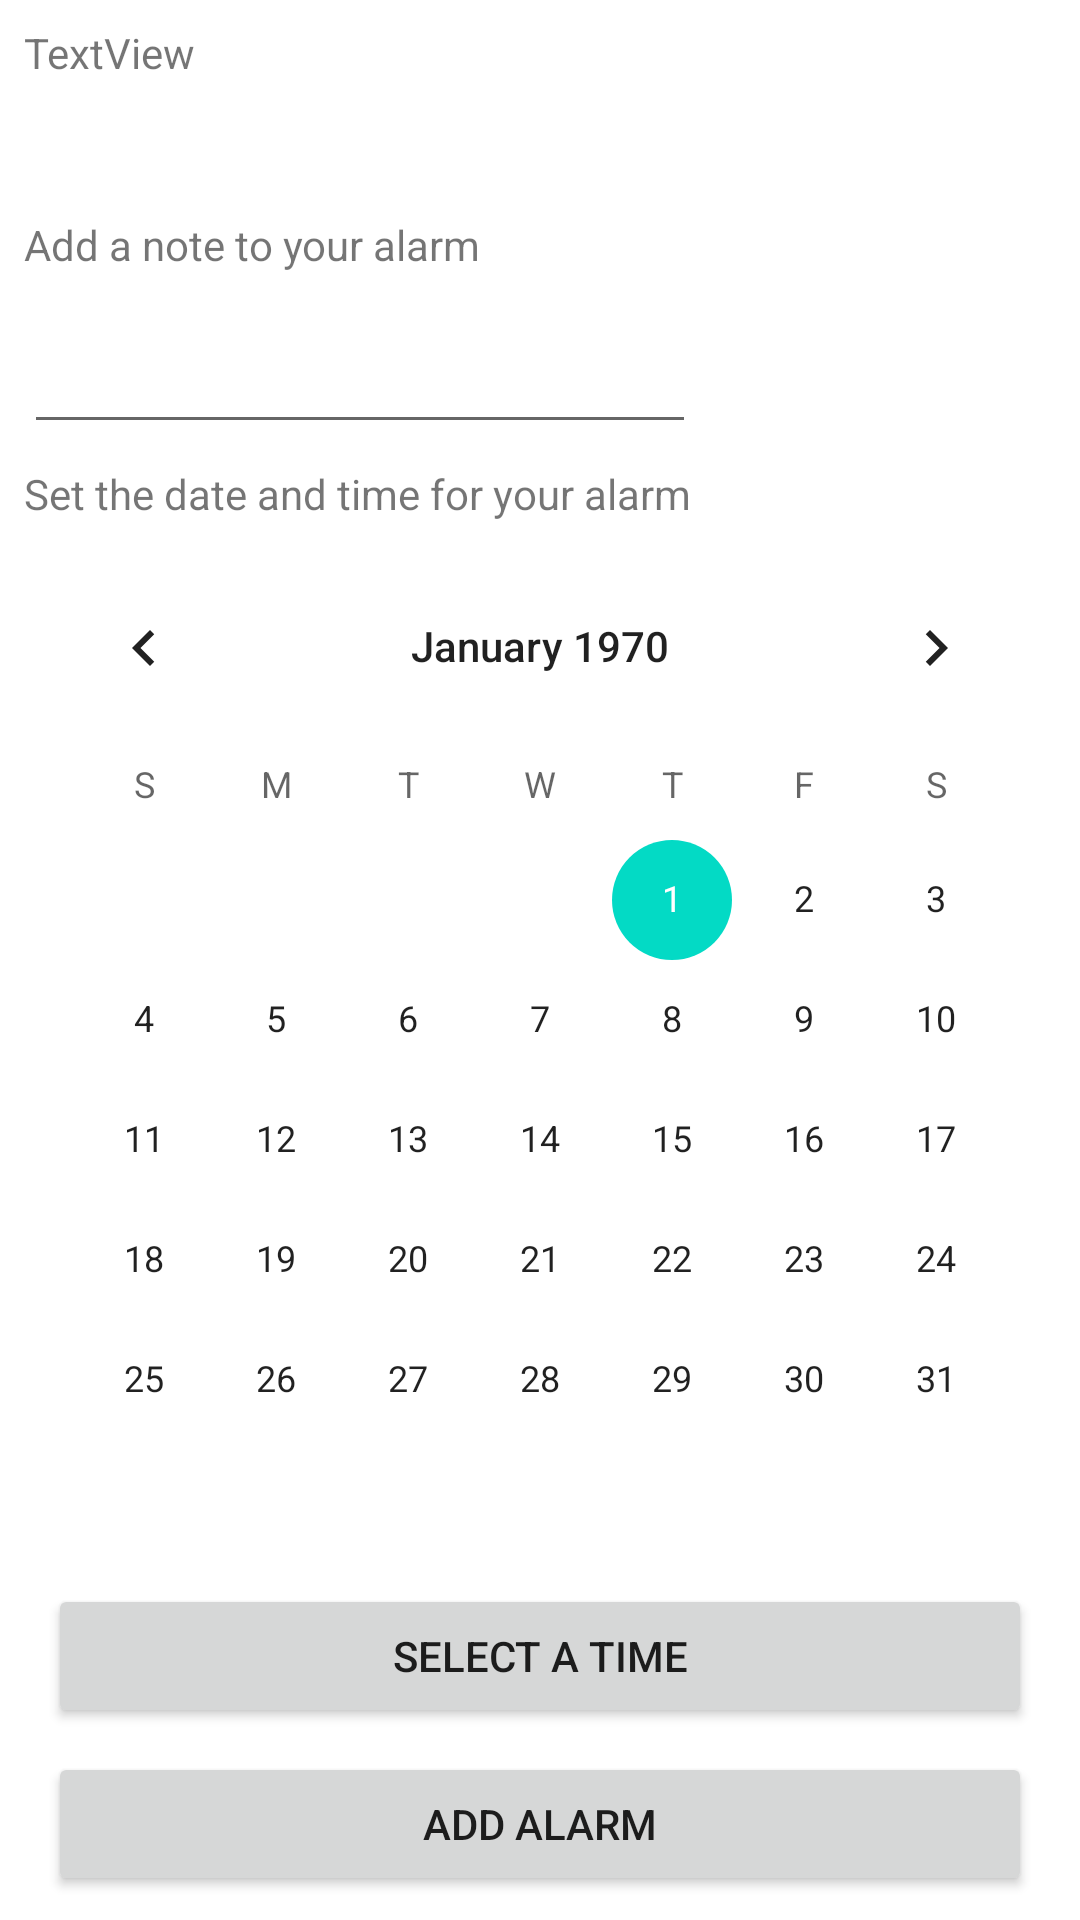

Android layout source for this screen:
<!-- AndroidManifest.xml: application theme Theme.MyFridge -->
<!-- res/layout/activity_add_alarm.xml -->
<?xml version="1.0" encoding="utf-8"?>
<androidx.constraintlayout.widget.ConstraintLayout xmlns:android="http://schemas.android.com/apk/res/android"
    xmlns:app="http://schemas.android.com/apk/res-auto"
    xmlns:tools="http://schemas.android.com/tools"
    android:layout_width="match_parent"
    android:layout_height="match_parent">

    <EditText
        android:id="@+id/addAlarmAddNoteText"
        android:layout_width="0dp"
        android:layout_height="wrap_content"
        android:layout_marginStart="8dp"
        android:layout_marginTop="100dp"
        android:layout_marginEnd="128dp"
        android:ems="10"
        android:inputType="textPersonName"
        android:minHeight="48dp"
        app:layout_constraintEnd_toEndOf="parent"
        app:layout_constraintHorizontal_bias="1.0"
        app:layout_constraintStart_toStartOf="parent"
        app:layout_constraintTop_toTopOf="parent"
        tools:ignore="SpeakableTextPresentCheck" />

    <Button
        android:id="@+id/addAlarmFromActivityButton"
        android:layout_width="0dp"
        android:layout_height="wrap_content"
        android:layout_marginStart="16dp"
        android:layout_marginEnd="16dp"
        android:layout_marginBottom="8dp"
        android:text="Add Alarm"
        app:layout_constraintBottom_toBottomOf="parent"
        app:layout_constraintEnd_toEndOf="parent"
        app:layout_constraintStart_toStartOf="parent" />

    <Button
        android:id="@+id/addAlarmSpecifyTimeButton"
        android:layout_width="0dp"
        android:layout_height="wrap_content"
        android:layout_marginStart="16dp"
        android:layout_marginEnd="16dp"
        android:layout_marginBottom="64dp"
        android:text="Select a Time"
        android:onClick="showTimePickerDialog"
        app:layout_constraintBottom_toBottomOf="parent"
        app:layout_constraintEnd_toEndOf="parent"
        app:layout_constraintHorizontal_bias="0.0"
        app:layout_constraintStart_toStartOf="parent" />

    <CalendarView
        android:id="@+id/addAlarmCalendar"
        android:layout_width="wrap_content"
        android:layout_height="wrap_content"
        android:layout_marginBottom="8dp"
        app:layout_constraintBottom_toTopOf="@+id/addAlarmSpecifyTimeButton"
        app:layout_constraintEnd_toEndOf="parent"
        app:layout_constraintHorizontal_bias="0.491"
        app:layout_constraintStart_toStartOf="parent" />

    <TextView
        android:id="@+id/addAlarmNameTextView"
        android:layout_width="wrap_content"
        android:layout_height="wrap_content"
        android:layout_marginStart="8dp"
        android:layout_marginTop="8dp"
        android:text="TextView"
        app:layout_constraintStart_toStartOf="parent"
        app:layout_constraintTop_toTopOf="parent" />

    <TextView
        android:id="@+id/addAlarmAddNoteView"
        android:layout_width="wrap_content"
        android:layout_height="wrap_content"
        android:layout_marginStart="8dp"
        android:layout_marginTop="72dp"
        android:text="Add a note to your alarm"
        app:layout_constraintStart_toStartOf="parent"
        app:layout_constraintTop_toTopOf="parent" />

    <TextView
        android:id="@+id/addAlarmSetDateView"
        android:layout_width="wrap_content"
        android:layout_height="wrap_content"
        android:layout_marginStart="8dp"
        android:layout_marginBottom="8dp"
        android:text="Set the date and time for your alarm"
        app:layout_constraintBottom_toTopOf="@+id/addAlarmCalendar"
        app:layout_constraintStart_toStartOf="parent" />

</androidx.constraintlayout.widget.ConstraintLayout>
<!-- resources referenced by this layout -->
<resources>
  <style name="Theme.MyFridge" parent="Theme.MaterialComponents.DayNight.DarkActionBar">
          
          <item name="colorPrimary">@color/green_primary</item>
          <item name="colorPrimaryVariant">@color/green_primary_variant</item>
          <item name="colorOnPrimary">@color/white</item>
          
          <item name="colorSecondary">@color/teal_200</item>
          <item name="colorSecondaryVariant">@color/teal_700</item>
          <item name="colorOnSecondary">@color/black</item>
          
          <item name="android:statusBarColor" tools:targetApi="l">?attr/colorPrimaryVariant</item>
          
      </style>
  <color name="green_primary">#19D621</color>
  <color name="green_primary_variant">#129518</color>
  <color name="white">#FFFFFFFF</color>
  <color name="teal_200">#FF03DAC5</color>
  <color name="teal_700">#FF018786</color>
  <color name="black">#FF000000</color>
</resources>
